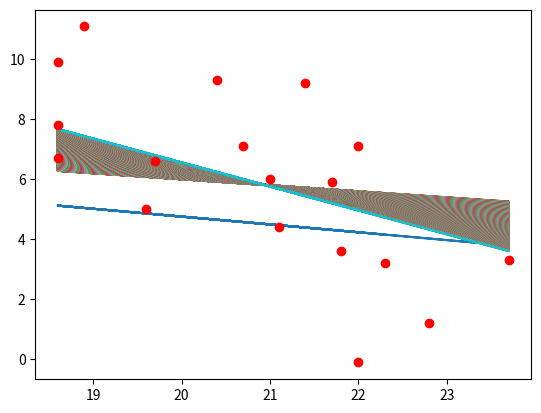

This figure's Python source:
import numpy as np
import matplotlib.pyplot as mb
%matplotlib  inline

'''
Problems:
'''

def error_(theta, x_values, y_values):
    
    length = len(y_values)
    error = np.dot(theta, x_values) - y_values
    sqr_error = (error * error)
    sqr_error = sqr_error.sum()/length
    return sqr_error

def gradient(theta, x_values, y_values, learningRate, steps):
    
    x = np.array(x_values[1, :])
    print('intercept : slope')
    for i in range(steps):
        theta = step_gradient(theta, x_values, y_values, learningRate)
        guess = np.dot(theta, x_values)
        
        if i % 100 == 0:
            mb.plot(x_values[1, :], guess)
            print(theta)
       
    return theta


def step_gradient(theta, x_values, y_values, learningRate):
    
    error = np.dot(theta, x_values) - y_values
    error = np.dot(error, x_values.T)
    theta = theta - learningRate * (error/len(y_values))
    
    return theta


theta = np.array([10, 0])
#graphed price to earnings ratio (x) to return over next 10 years(y) from 1898 to 1992
x_values = np.array([[1, 1, 1, 1, 1, 1, 1, 1, 1, 1, 1, 1, 1, 1, 1, 1, 1, 1], [21.4, 20.7, 21.7, 19.6, 22.0, 21.1, 18.9, 18.6, 22.0, 18.6, 21.0, 22.8, 23.7, 19.7, 21.8, 22.3, 18.6, 20.4]])
y_values = np.array([9.2, 7.1, 5.9, 5.0, -0.1, 4.4, 11.1, 7.8, 7.1, 9.9, 6.0, 1.2, 3.3, 6.6, 3.6, 3.2, 6.7, 9.3])

theta = gradient(theta, x_values, y_values, 0.003, 50000)
print('Error is: ' + str((error_(theta, x_values, y_values))))

mb.plot(x_values[1, :], y_values, 'ro')

#mutlivariate linear regression
import numpy as np
import matplotlib.pyplot as mb
%matplotlib  inline

def error_(theta, x_values, y_values):
    guess = np.dot(theta, x_values)
    error = guess - y_values
    sqr_error = error * error
    sqr_error = sqr_error.sum()
    return sqr_error/len(y_values)

def gd_(theta, x_values, y_values, steps, learningRate):
    
    for i in range(steps):
        guess = np.dot(theta, x_values)
        error = guess - y_values
        delta = np.dot(x_values, error)
        theta = theta - delta * learningRate * (1/len(y_values))
        if i % 500 == 0:
            print(theta)
        
    return theta
    

theta = np.array([0, 0, 0])
x_values = np.array([[1, 1, 1, 1], [1, 2, 3, 4], [5, 6, 7, 8]])
y_values = np.array([4, 2, 3, 4])


theta = gd_(theta, x_values, y_values, 4000, 0.005)

print(theta)
print(error_(theta, x_values, y_values))